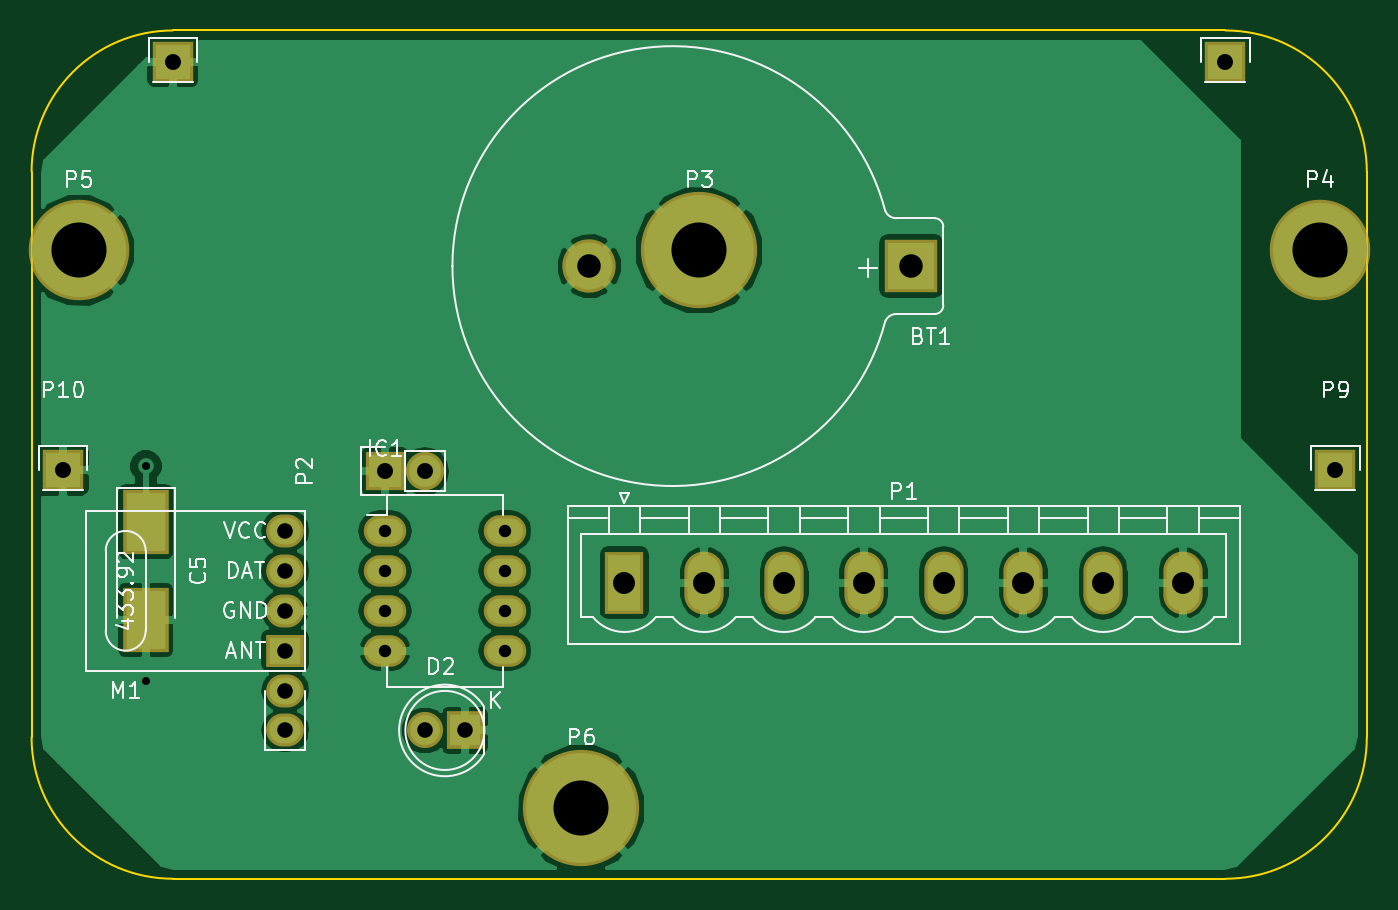
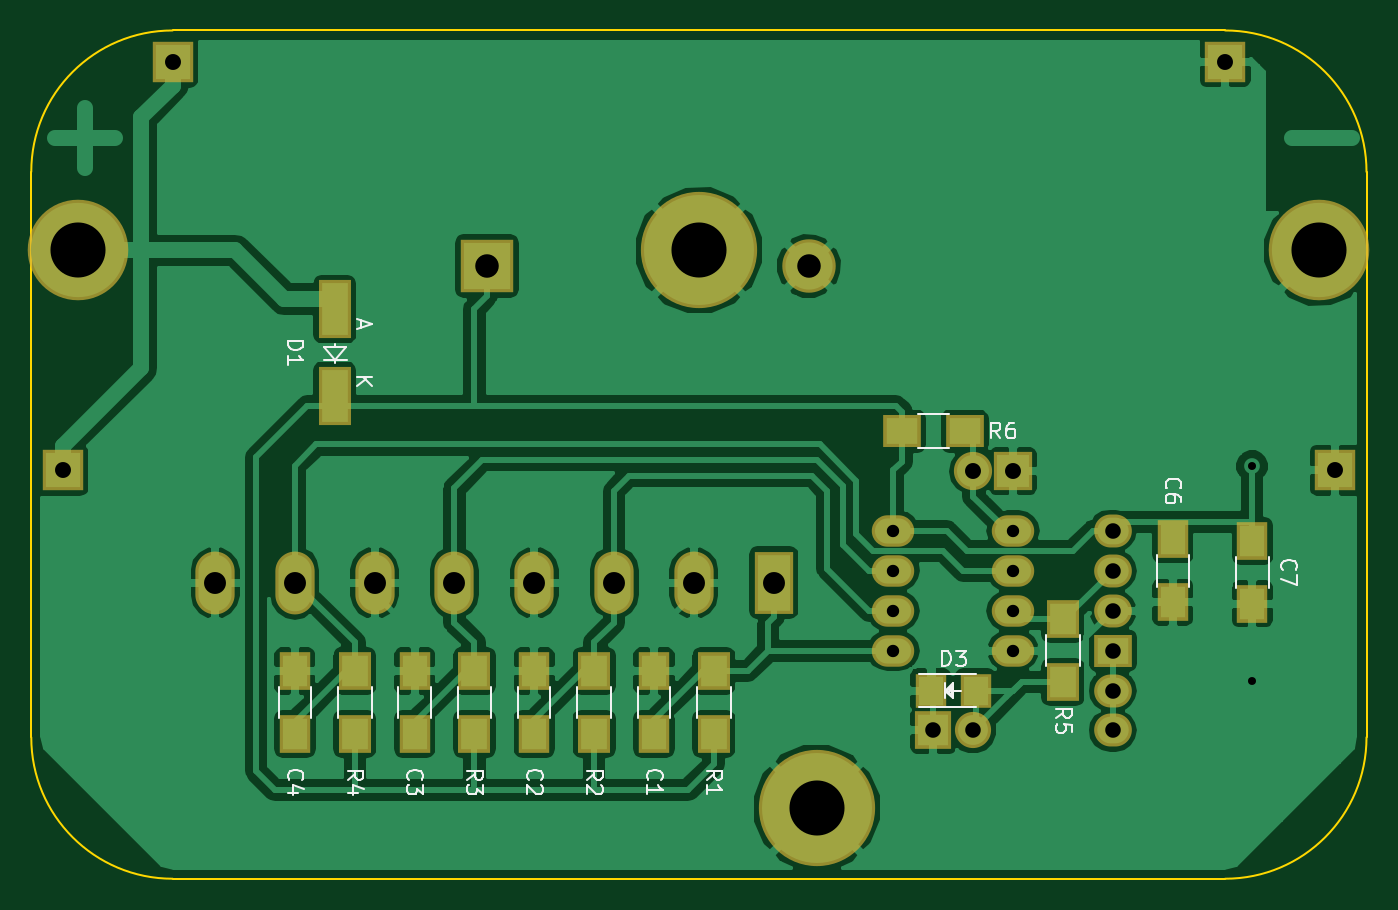
Circuit board: 8 layer files. Board 85.0 x 54.0 mm.
- bottom_copper: lpcounter-B.Cu.gbl (88556 bytes)
- bottom_mask: lpcounter-B.Mask.gbs (2481 bytes)
- bottom_silk: lpcounter-B.SilkS.gbo (11805 bytes)
- outline: lpcounter-Edge.Cuts.gm1 (806 bytes)
- top_copper: lpcounter-F.Cu.gtl (49317 bytes)
- top_mask: lpcounter-F.Mask.gts (1709 bytes)
- top_silk: lpcounter-F.SilkS.gto (21644 bytes)
- drill: lpcounter.drl (716 bytes)

=== bottom_copper: lpcounter-B.Cu.gbl (88556 bytes, source omitted) ===
=== bottom_mask: lpcounter-B.Mask.gbs ===
G04 #@! TF.FileFunction,Soldermask,Bot*
%FSLAX46Y46*%
G04 Gerber Fmt 4.6, Leading zero omitted, Abs format (unit mm)*
G04 Created by KiCad (PCBNEW 4.0.5+dfsg1-4) date Tue May 16 10:22:51 2017*
%MOMM*%
%LPD*%
G01*
G04 APERTURE LIST*
%ADD10C,0.100000*%
%ADD11R,2.400000X2.100000*%
%ADD12O,2.400000X2.100000*%
%ADD13R,2.500000X4.000000*%
%ADD14O,2.500000X4.000000*%
%ADD15R,2.100000X2.400000*%
%ADD16R,2.000000X2.400000*%
%ADD17C,3.400000*%
%ADD18R,3.400000X3.400000*%
%ADD19R,2.635200X2.635200*%
%ADD20R,2.300000X2.400000*%
%ADD21C,2.300000*%
%ADD22R,1.997660X2.200860*%
%ADD23R,2.432000X2.432000*%
%ADD24O,2.432000X2.432000*%
%ADD25C,7.400000*%
%ADD26C,6.400000*%
%ADD27O,2.700000X2.000000*%
%ADD28R,2.099260X3.699460*%
G04 APERTURE END LIST*
D10*
D11*
X57150000Y-157480000D03*
D12*
X57150000Y-154940000D03*
X57150000Y-152400000D03*
X57150000Y-149860000D03*
X57150000Y-160020000D03*
X57150000Y-162560000D03*
D13*
X78740000Y-153150000D03*
D14*
X83820000Y-153150000D03*
X88900000Y-153150000D03*
X93980000Y-153150000D03*
X99060000Y-153150000D03*
X104140000Y-153150000D03*
X109220000Y-153150000D03*
X114300000Y-153150000D03*
D15*
X82550000Y-162770000D03*
X82550000Y-158770000D03*
X90170000Y-162770000D03*
X90170000Y-158770000D03*
D16*
X86360000Y-162770000D03*
X86360000Y-158770000D03*
X93980000Y-162770000D03*
X93980000Y-158770000D03*
X101600000Y-162770000D03*
X101600000Y-158770000D03*
X109220000Y-162770000D03*
X109220000Y-158770000D03*
X53340000Y-150400000D03*
X53340000Y-154400000D03*
D15*
X97790000Y-162770000D03*
X97790000Y-158770000D03*
X105410000Y-162770000D03*
X105410000Y-158770000D03*
X60325000Y-159480000D03*
X60325000Y-155480000D03*
D11*
X70580000Y-143510000D03*
X66580000Y-143510000D03*
D17*
X76500000Y-133000000D03*
D18*
X96990000Y-133000000D03*
D19*
X117000000Y-120000000D03*
X50000000Y-120000000D03*
D20*
X68580000Y-162560000D03*
D21*
X66040000Y-162560000D03*
D22*
X65890140Y-160020000D03*
X68729860Y-160020000D03*
D23*
X63500000Y-146050000D03*
D24*
X66040000Y-146050000D03*
D19*
X124000000Y-146000000D03*
X43000000Y-146000000D03*
D25*
X83500000Y-132000000D03*
D26*
X123000000Y-132000000D03*
X44000000Y-132000000D03*
D25*
X76000000Y-167500000D03*
D27*
X63500000Y-149860000D03*
X63500000Y-152400000D03*
X63500000Y-154940000D03*
X63500000Y-157480000D03*
X71120000Y-157480000D03*
X71120000Y-154940000D03*
X71120000Y-152400000D03*
X71120000Y-149860000D03*
D28*
X106680000Y-141250820D03*
X106680000Y-135749180D03*
D16*
X48260000Y-150495000D03*
X48260000Y-154495000D03*
M02*

=== bottom_silk: lpcounter-B.SilkS.gbo (11805 bytes, source omitted) ===
=== outline: lpcounter-Edge.Cuts.gm1 ===
G04 #@! TF.FileFunction,Profile,NP*
%FSLAX46Y46*%
G04 Gerber Fmt 4.6, Leading zero omitted, Abs format (unit mm)*
G04 Created by KiCad (PCBNEW 4.0.5+dfsg1-4) date Tue May 16 10:22:51 2017*
%MOMM*%
%LPD*%
G01*
G04 APERTURE LIST*
%ADD10C,0.100000*%
%ADD11C,0.150000*%
G04 APERTURE END LIST*
D10*
D11*
X50000000Y-118000000D02*
G75*
G03X41000000Y-127000000I0J-9000000D01*
G01*
X41000000Y-163000000D02*
G75*
G03X50000000Y-172000000I9000000J0D01*
G01*
X117000000Y-172000000D02*
G75*
G03X126000000Y-163000000I0J9000000D01*
G01*
X126000000Y-127000000D02*
G75*
G03X117000000Y-118000000I-9000000J0D01*
G01*
X41000000Y-163000000D02*
X41000000Y-127000000D01*
X117000000Y-172000000D02*
X50000000Y-172000000D01*
X126000000Y-127000000D02*
X126000000Y-163000000D01*
X50000000Y-118000000D02*
X117000000Y-118000000D01*
M02*

=== top_copper: lpcounter-F.Cu.gtl (49317 bytes, source omitted) ===
=== top_mask: lpcounter-F.Mask.gts ===
G04 #@! TF.FileFunction,Soldermask,Top*
%FSLAX46Y46*%
G04 Gerber Fmt 4.6, Leading zero omitted, Abs format (unit mm)*
G04 Created by KiCad (PCBNEW 4.0.5+dfsg1-4) date Tue May 16 10:22:51 2017*
%MOMM*%
%LPD*%
G01*
G04 APERTURE LIST*
%ADD10C,0.100000*%
%ADD11R,2.400000X2.100000*%
%ADD12O,2.400000X2.100000*%
%ADD13R,2.500000X4.000000*%
%ADD14O,2.500000X4.000000*%
%ADD15C,3.400000*%
%ADD16R,3.400000X3.400000*%
%ADD17R,2.635200X2.635200*%
%ADD18R,2.300000X2.400000*%
%ADD19C,2.300000*%
%ADD20R,2.432000X2.432000*%
%ADD21O,2.432000X2.432000*%
%ADD22R,2.900000X4.150000*%
%ADD23C,7.400000*%
%ADD24C,6.400000*%
%ADD25O,2.700000X2.000000*%
G04 APERTURE END LIST*
D10*
D11*
X57150000Y-157480000D03*
D12*
X57150000Y-154940000D03*
X57150000Y-152400000D03*
X57150000Y-149860000D03*
X57150000Y-160020000D03*
X57150000Y-162560000D03*
D13*
X78740000Y-153150000D03*
D14*
X83820000Y-153150000D03*
X88900000Y-153150000D03*
X93980000Y-153150000D03*
X99060000Y-153150000D03*
X104140000Y-153150000D03*
X109220000Y-153150000D03*
X114300000Y-153150000D03*
D15*
X76500000Y-133000000D03*
D16*
X96990000Y-133000000D03*
D17*
X117000000Y-120000000D03*
X50000000Y-120000000D03*
D18*
X68580000Y-162560000D03*
D19*
X66040000Y-162560000D03*
D20*
X63500000Y-146050000D03*
D21*
X66040000Y-146050000D03*
D22*
X48260000Y-149275000D03*
X48260000Y-155525000D03*
D17*
X124000000Y-146000000D03*
X43000000Y-146000000D03*
D23*
X83500000Y-132000000D03*
D24*
X123000000Y-132000000D03*
X44000000Y-132000000D03*
D23*
X76000000Y-167500000D03*
D25*
X63500000Y-149860000D03*
X63500000Y-152400000D03*
X63500000Y-154940000D03*
X63500000Y-157480000D03*
X71120000Y-157480000D03*
X71120000Y-154940000D03*
X71120000Y-152400000D03*
X71120000Y-149860000D03*
M02*

=== top_silk: lpcounter-F.SilkS.gto (21644 bytes, source omitted) ===
=== drill: lpcounter.drl ===
M48
;DRILL file {KiCad 4.0.5+dfsg1-4} date Tue May 16 10:22:53 2017
;FORMAT={-:-/ absolute / inch / decimal}
FMAT,2
INCH,TZ
T1C0.020
T2C0.031
T3C0.039
T4C0.039
T5C0.040
T6C0.055
T7C0.059
T8C0.138
%
G90
G05
M72
T1
X1.9Y-6.275
X1.9004Y-5.7379
T2
X2.5Y-5.9
X2.5Y-6.
X2.5Y-6.1
X2.5Y-6.2
X2.8Y-5.9
X2.8Y-6.
X2.8Y-6.1
X2.8Y-6.2
T3
X2.25Y-5.9
X2.25Y-6.
X2.25Y-6.1
X2.25Y-6.2
X2.25Y-6.3
X2.25Y-6.4
T4
X2.6Y-6.4
X2.7Y-6.4
T5
X1.6929Y-5.748
X1.9685Y-4.7244
X2.5Y-5.75
X2.6Y-5.75
X4.6063Y-4.7244
X4.8819Y-5.748
T6
X3.1Y-6.0295
X3.3Y-6.0295
X3.5Y-6.0295
X3.7Y-6.0295
X3.9Y-6.0295
X4.1Y-6.0295
X4.3Y-6.0295
X4.5Y-6.0295
T7
X3.0118Y-5.2362
X3.8185Y-5.2362
T8
X1.7323Y-5.1969
X2.9921Y-6.5945
X3.2874Y-5.1969
X4.8425Y-5.1969
T0
M30

